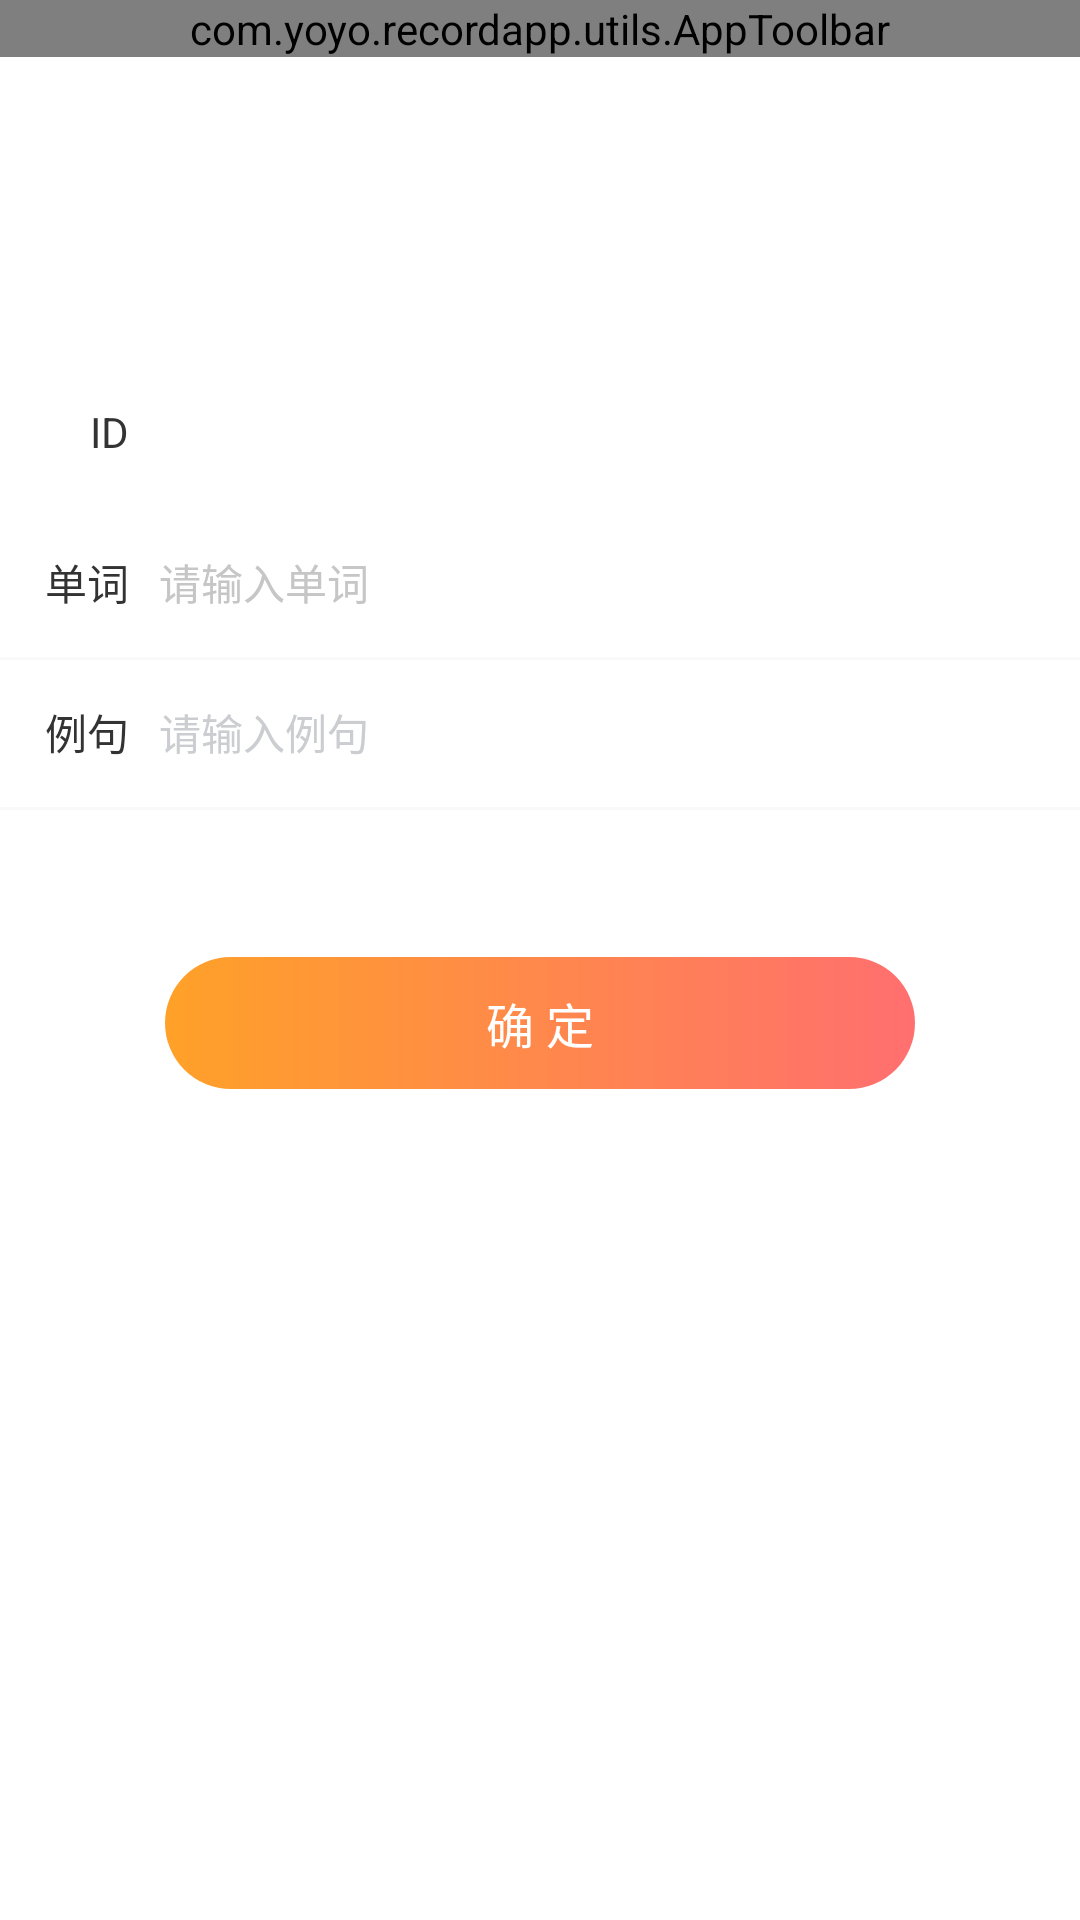

Write the Android layout XML for this screen, with the resource values it uses.
<!-- AndroidManifest.xml: application theme Theme.RecordApp -->
<!-- res/layout/activity_update_word.xml -->
<?xml version="1.0" encoding="utf-8"?>
<androidx.constraintlayout.widget.ConstraintLayout xmlns:android="http://schemas.android.com/apk/res/android"
    xmlns:app="http://schemas.android.com/apk/res-auto"
    xmlns:tools="http://schemas.android.com/tools"
    android:fitsSystemWindows="true"
    android:layout_width="match_parent"
    android:layout_height="match_parent">
    <com.yoyo.recordapp.utils.AppToolbar
        android:id="@+id/toolbar"
        android:layout_width="match_parent"
        android:layout_height="wrap_content"
        android:background="@color/white"
        app:BackgroundColor="@color/transparent"
        app:layout_constraintStart_toStartOf="parent"
        app:layout_constraintTop_toTopOf="parent"
        app:layout_goneMarginBottom="0dp"
        app:title="修 改" />

    <TextView
        android:id="@+id/wordNum"
        android:layout_marginTop="100dp"
        android:layout_width="0dp"
        android:layout_height="50dp"
        android:background="@null"
        android:gravity="end|center_vertical"
        android:paddingStart="15dp"
        android:paddingEnd="0dp"
        android:text="ID"
        android:textColor="#333"
        android:textSize="14dp"
        app:layout_constraintEnd_toEndOf="@+id/wordTitle"
        app:layout_constraintStart_toStartOf="parent"
        app:layout_constraintTop_toBottomOf="@+id/toolbar" />


    <EditText
        android:id="@+id/wordNumText"
        android:layout_width="0dp"
        android:layout_height="50dp"
        android:background="@null"
        android:inputType="text"
        android:enabled="false"
        android:layout_marginTop="100dp"
        android:gravity="center_vertical"
        android:paddingStart="10dp"
        android:paddingEnd="15dp"
        android:singleLine="true"
        android:textColor="#C6C6C6"
        android:textColorHint="#C6C6C6"
        android:textSize="14dp"
        tools:text="1"
        app:layout_constraintEnd_toEndOf="parent"
        app:layout_constraintStart_toEndOf="@id/wordNum"
        app:layout_constraintTop_toBottomOf="@+id/toolbar" />

    <TextView
        android:id="@+id/wordTitle"
        android:layout_width="wrap_content"
        android:layout_height="50dp"
        android:background="@null"
        android:gravity="center_vertical"
        android:paddingStart="15dp"
        android:paddingEnd="0dp"
        android:text="单词"
        android:textColor="#333"
        android:textSize="14dp"
        app:layout_constraintStart_toStartOf="parent"
        app:layout_constraintTop_toBottomOf="@+id/wordNum" />


    <EditText
        android:id="@+id/wordText"
        android:layout_width="0dp"
        android:layout_height="50dp"
        android:background="@null"
        android:inputType="text"

        android:gravity="center_vertical"
        android:hint="请输入单词"
        android:paddingStart="10dp"
        android:paddingEnd="15dp"
        android:singleLine="true"
        android:textColor="#333"
        android:textColorHint="#C6C6C6"
        android:textSize="14dp"
        app:layout_constraintEnd_toEndOf="parent"
        app:layout_constraintStart_toEndOf="@id/wordTitle"
        app:layout_constraintTop_toBottomOf="@+id/wordNum" />

    <View
        android:id="@+id/divider_view_1"
        android:layout_width="0dp"
        android:layout_height="1dp"
        android:background="#f9f9f9"
        app:layout_constraintEnd_toEndOf="parent"
        app:layout_constraintStart_toStartOf="parent"
        app:layout_constraintTop_toBottomOf="@+id/wordText" />

    <TextView
        android:id="@+id/exampleTitle"
        android:layout_width="wrap_content"
        android:layout_height="50dp"
        android:background="@null"
        android:gravity="center_vertical"
        android:paddingStart="15dp"
        android:paddingEnd="0dp"
        android:text="例句"
        android:textColor="#333"
        android:textSize="14dp"
        app:layout_constraintStart_toStartOf="parent"
        app:layout_constraintTop_toBottomOf="@+id/wordTitle" />

    <EditText
        android:id="@+id/exampleText"
        android:layout_width="0dp"
        android:minHeight="50dp"
        android:layout_height="wrap_content"
        android:paddingStart="10dp"
        android:layout_marginEnd="10dp"
        android:background="@null"
        android:textColor="#333"
        android:textColorHint="#ffcbcdd0"
        android:textSize="14sp"
        android:gravity="center_vertical"
        android:hint="请输入例句"
        tools:text="打发大水发生法发大水发生发发发生阿斯顿发送到发送发送阿斯顿发大水发大水发顺丰"
        app:layout_constraintEnd_toEndOf="parent"
        app:layout_constraintStart_toEndOf="@id/exampleTitle"
        app:layout_constraintTop_toBottomOf="@+id/wordTitle" />

    <View
        android:id="@+id/divider_view_2"
        android:layout_width="0dp"
        android:layout_height="1dp"
        android:background="#f9f9f9"
        app:layout_constraintEnd_toEndOf="parent"
        app:layout_constraintStart_toStartOf="parent"
        app:layout_constraintTop_toBottomOf="@+id/exampleText" />
    <TextView
        android:id="@+id/btnUpdate"
        android:layout_width="match_parent"
        android:layout_height="wrap_content"
        android:layout_marginStart="55dp"
        android:layout_marginTop="50dp"
        android:layout_marginEnd="55dp"
        android:background="@drawable/shape_gradient_ff6f6f_ffa128_30"
        android:ellipsize="end"
        android:gravity="center"
        android:minHeight="44dp"
        android:singleLine="true"
        android:text="确 定"
        android:textColor="#fff"
        android:textSize="16dp"
        app:layout_constraintEnd_toEndOf="parent"
        app:layout_constraintStart_toStartOf="parent"
        app:layout_constraintTop_toBottomOf="@id/exampleText" />


</androidx.constraintlayout.widget.ConstraintLayout>
<!-- resources referenced by this layout -->
<resources>
  <color name="transparent">#00000000</color>
  <color name="white">#FFFFFFFF</color>
  <!-- drawable shape_gradient_ff6f6f_ffa128_30 (drawable) -->
  <?xml version="1.0" encoding="utf-8"?>
  <shape xmlns:android="http://schemas.android.com/apk/res/android">
      <corners android:radius="30dp" />
  
      <gradient
          android:angle="180"
          android:endColor="#ffa128"
          android:startColor="#ff6f6f" />
  </shape>
  <style name="Theme.RecordApp" parent="Theme.MaterialComponents.DayNight.DarkActionBar">
          
          <item name="colorPrimary">@color/purple_500</item>
          <item name="colorPrimaryVariant">@color/purple_700</item>
          <item name="colorOnPrimary">@color/white</item>
          
          <item name="colorSecondary">@color/teal_200</item>
          <item name="colorSecondaryVariant">@color/teal_700</item>
          <item name="colorOnSecondary">@color/black</item>
          
          <item name="android:statusBarColor" tools:targetApi="l">?attr/colorPrimaryVariant</item>
          
      </style>
  <color name="purple_500">#FF6200EE</color>
  <color name="purple_700">#FF3700B3</color>
  <color name="teal_200">#FF03DAC5</color>
  <color name="teal_700">#FF018786</color>
  <color name="black">#FF000000</color>
</resources>
